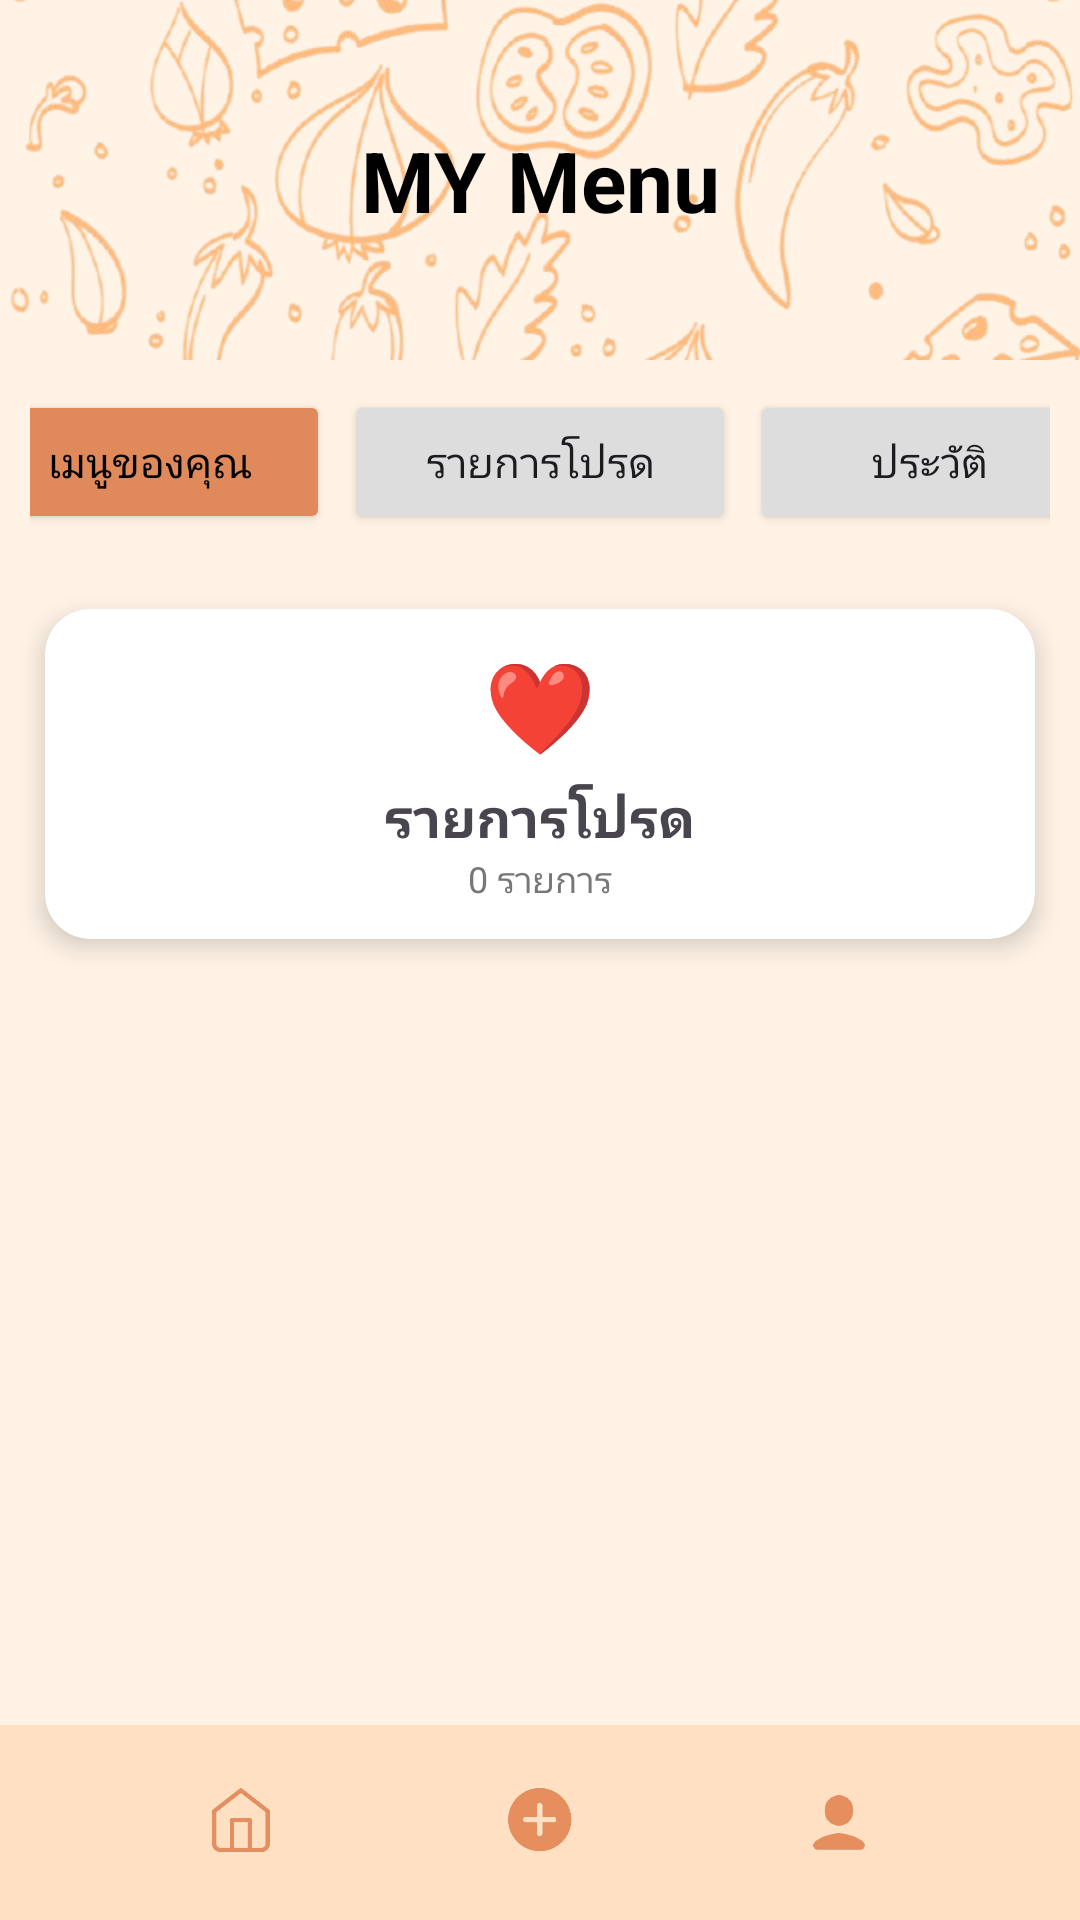

Write the Android layout XML for this screen, with the resource values it uses.
<!-- AndroidManifest.xml: application theme Theme.Random_Food_proj -->
<!-- res/layout/activity_favorite.xml -->
<?xml version="1.0" encoding="utf-8"?>
<LinearLayout
    xmlns:android="http://schemas.android.com/apk/res/android"
    xmlns:app="http://schemas.android.com/apk/res-auto"
    android:id="@+id/main"
    android:layout_width="match_parent"
    android:layout_height="match_parent"
    android:orientation="vertical"
    android:background="#FFF3E6">

    
    <FrameLayout
        android:id="@+id/frameLayout"
        android:layout_width="match_parent"
        android:layout_height="120dp"
        app:layout_constraintEnd_toEndOf="parent"
        app:layout_constraintStart_toStartOf="parent"
        app:layout_constraintTop_toTopOf="parent">

        <ImageView
            android:layout_width="match_parent"
            android:layout_height="match_parent"
            android:scaleType="centerCrop"
            android:src="@drawable/b1" />

        <TextView
            android:layout_width="match_parent"
            android:layout_height="match_parent"
            android:gravity="center"
            android:text="MY Menu"
            android:textColor="#000"
            android:textSize="28sp"
            android:textStyle="bold" />

    </FrameLayout>

    
    <LinearLayout
        android:layout_width="match_parent"
        android:layout_height="match_parent"
        android:orientation="vertical">

        <LinearLayout
            android:id="@+id/linearLayout"
            android:layout_width="match_parent"
            android:layout_height="wrap_content"
            android:gravity="center"
            android:padding="10dp"
            app:layout_constraintEnd_toEndOf="parent"
            app:layout_constraintStart_toStartOf="parent"
            app:layout_constraintTop_toBottomOf="@+id/frameLayout">

            <Button
                android:id="@+id/btnMenu"
                android:layout_width="120dp"
                android:layout_height="48dp"
                android:backgroundTint="#E08A5B"
                android:text="เมนูของคุณ"
                android:textColor="#000" />

            <Button
                android:id="@+id/btnFavorite"
                android:layout_width="130dp"
                android:layout_height="48dp"
                android:layout_marginStart="5dp"
                android:backgroundTint="#DDD"
                android:text="รายการโปรด" />

            <Button
                android:id="@+id/btnHistory"
                android:layout_width="120dp"
                android:layout_height="48dp"
                android:layout_marginStart="5dp"
                android:backgroundTint="#DDD"
                android:text="ประวัติ" />

        </LinearLayout>

        <androidx.cardview.widget.CardView
            android:layout_width="match_parent"
            android:layout_height="110dp"
            android:layout_margin="15dp"
            app:cardCornerRadius="15dp"
            app:cardElevation="5dp">

            <LinearLayout
                android:layout_width="match_parent"
                android:layout_height="match_parent"
                android:gravity="center"
                android:orientation="vertical">

                
                <TextView
                    android:layout_width="wrap_content"
                    android:layout_height="wrap_content"
                    android:text="❤"
                    android:textColor="#E53935"
                    android:textSize="30sp" />

                
                <TextView
                    android:layout_width="wrap_content"
                    android:layout_height="wrap_content"
                    android:layout_marginTop="5dp"
                    android:text="รายการโปรด"
                    android:textSize="18sp"
                    android:textStyle="bold" />

                
                <TextView
                    android:id="@+id/txtTotal"
                    android:layout_width="wrap_content"
                    android:layout_height="wrap_content"
                    android:text="0 รายการ"
                    android:textColor="#777"
                    android:textSize="12sp" />

            </LinearLayout>

        </androidx.cardview.widget.CardView>

        <androidx.recyclerview.widget.RecyclerView
            android:id="@+id/recyclerFavorite"
            android:layout_width="match_parent"
            android:layout_height="300dp"
            android:layout_weight="1"
            android:padding="10dp" />

        <LinearLayout
            android:id="@+id/bottomBar"
            android:layout_width="match_parent"
            android:layout_height="65dp"
            android:background="#FFE0C2"
            android:gravity="center"
            android:orientation="horizontal"
            android:paddingHorizontal="60dp"
            app:layout_constraintBottom_toBottomOf="parent"
            app:layout_constraintEnd_toEndOf="parent"
            app:layout_constraintStart_toStartOf="parent">

            <ImageView
                android:id="@+id/btnHome"
                android:layout_width="28dp"
                android:layout_height="28dp"
                android:layout_weight="1"
                android:src="@drawable/ic_home" />

            <Space
                android:layout_width="60dp"
                android:layout_height="wrap_content" />

            <ImageView
                android:id="@+id/btnAdd"
                android:layout_width="28dp"
                android:layout_height="28dp"
                android:layout_weight="1"
                android:src="@drawable/ic_add" />

            <Space
                android:layout_width="60dp"
                android:layout_height="wrap_content" />

            <ImageView
                android:id="@+id/btnProfile"
                android:layout_width="28dp"
                android:layout_height="28dp"
                android:layout_weight="1"
                android:src="@drawable/ic_prof" />

        </LinearLayout>

    </LinearLayout>


    


    

    


</LinearLayout>
<!-- resources referenced by this layout -->
<resources>
  <!-- drawable b1: png bitmap (drawable, 216870 bytes) -->
  <!-- drawable ic_add: png bitmap (drawable, 24747 bytes) -->
  <!-- drawable ic_home: png bitmap (drawable, 17601 bytes) -->
  <!-- drawable ic_prof: png bitmap (drawable, 14996 bytes) -->
  <style name="Theme.Random_Food_proj" parent="Base.Theme.Random_Food_proj" />
  <style name="Base.Theme.Random_Food_proj" parent="Theme.Material3.DayNight.NoActionBar">
          
          
      </style>
</resources>
